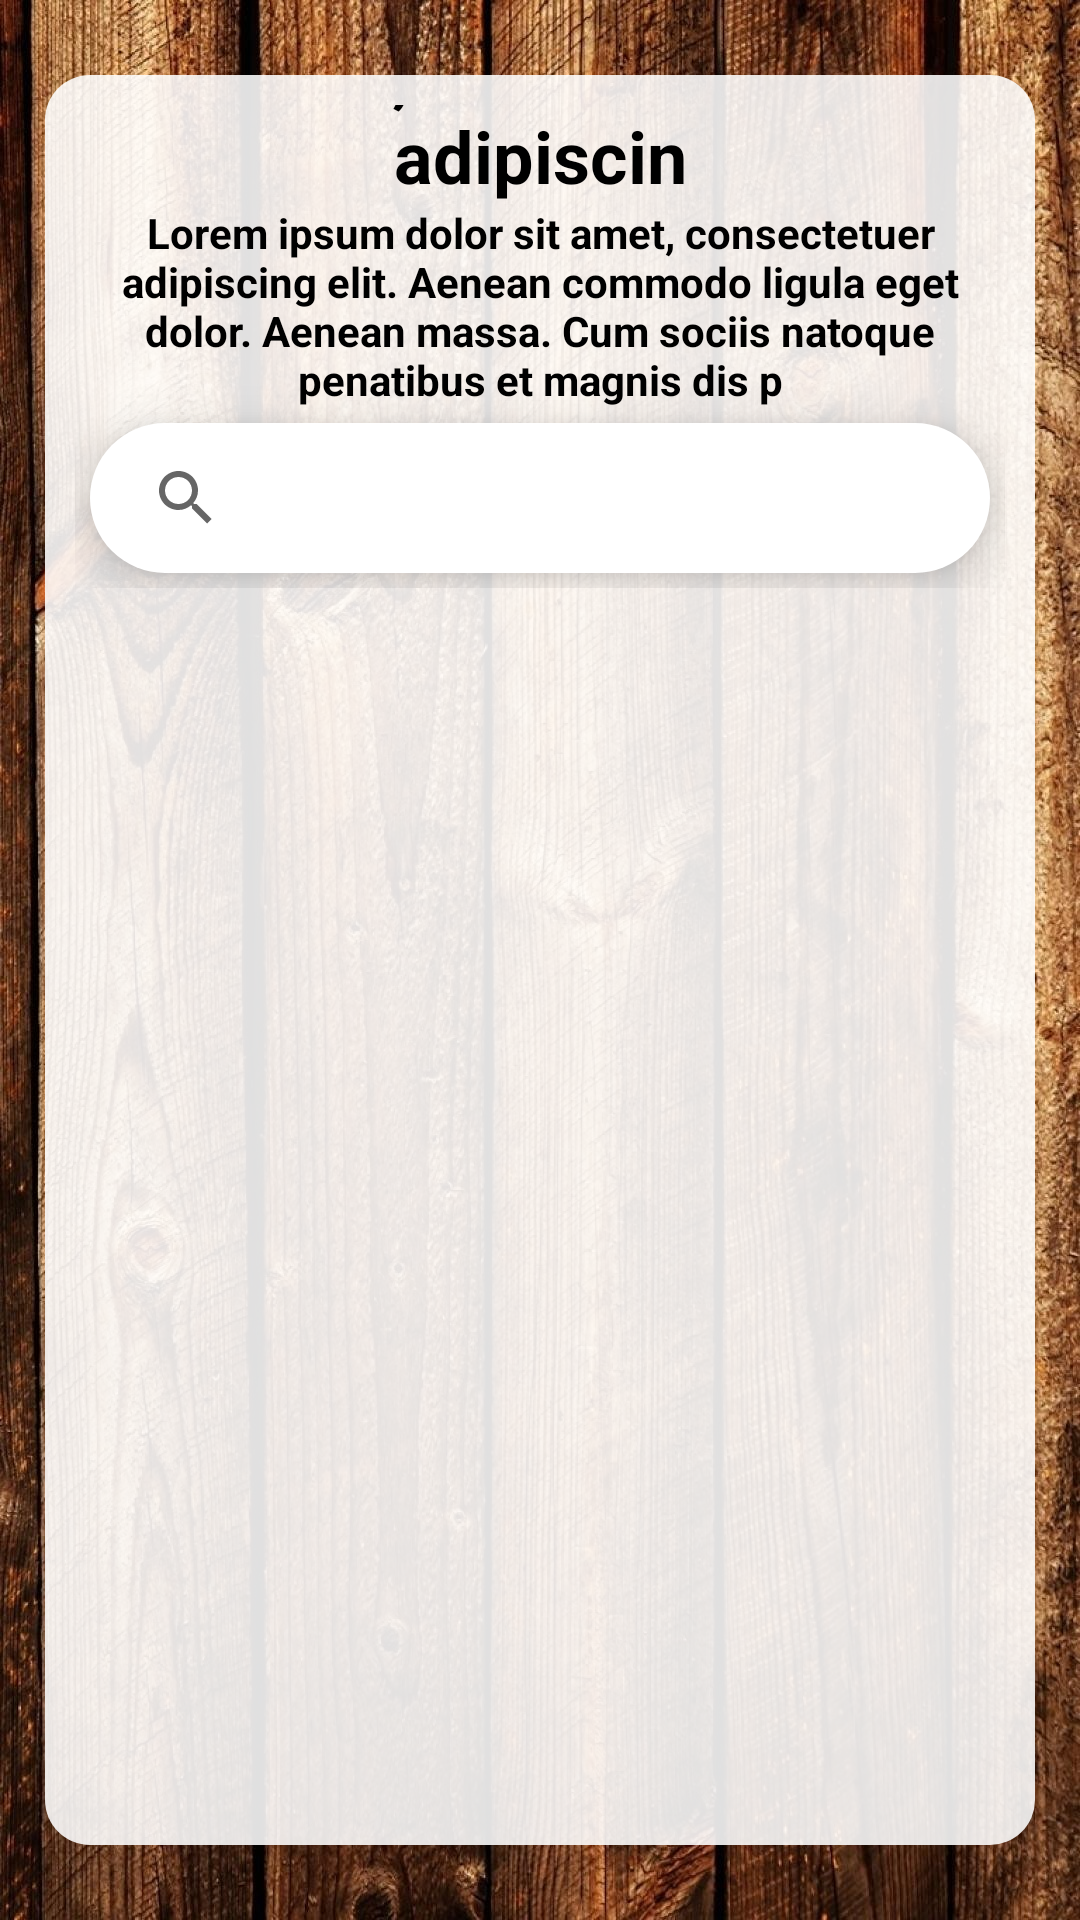

Write the Android layout XML for this screen, with the resource values it uses.
<!-- AndroidManifest.xml: application theme Theme.AppCompat.Light.NoActionBar -->
<!-- res/layout/activity_cookbook_page.xml -->
<?xml version="1.0" encoding="utf-8"?>
<androidx.constraintlayout.widget.ConstraintLayout xmlns:android="http://schemas.android.com/apk/res/android"
    xmlns:app="http://schemas.android.com/apk/res-auto"
    xmlns:tools="http://schemas.android.com/tools"
    android:layout_width="match_parent"
    android:layout_height="match_parent"
    android:background="@drawable/background_wooden"
    android:paddingVertical="25dp"
    tools:context=".CookbookPage">

    <LinearLayout
        android:id="@+id/linear_layout_search_ingredients"
        android:background="@drawable/recipe_background"
        android:layout_width="match_parent"
        android:layout_height="wrap_content"
        android:layout_marginHorizontal="15dp"
        android:layout_marginVertical="25dp"
        android:gravity="center"
        android:orientation="vertical"
        app:layout_constraintBottom_toBottomOf="parent"
        app:layout_constraintEnd_toEndOf="parent"
        app:layout_constraintStart_toStartOf="parent"
        app:layout_constraintTop_toTopOf="parent">

        <LinearLayout
            android:layout_width="match_parent"
            android:layout_height="wrap_content"
            android:orientation="vertical"
            android:layout_marginBottom="15dp">

        <LinearLayout
            android:layout_width="match_parent"
            android:layout_height="wrap_content"
            android:orientation="horizontal">

            <Button
                android:id="@+id/cookbook_page_btn_cancel"
                android:layout_width="36dp"
                android:layout_height="36dp"
                android:layout_gravity="center"
                android:background="@drawable/button_back"
                android:backgroundTint="@color/black" />

            <TextView
                android:id="@+id/cookbook_page_box_cookbook_title"
                android:layout_width="0dp"
                android:layout_height="wrap_content"
                android:layout_gravity="center"
                android:layout_weight="1"
                android:text="Lorem ipsum dolor sit amet, consectetuer adipiscin"
                android:background="@null"
                android:textAlignment="center"
                android:textColor="@color/black"
                android:textSize="24sp"
                android:textStyle="bold" />

            <Button
                android:id="@+id/cookbook_page_btn_actions"
                android:layout_width="36dp"
                android:layout_height="36dp"
                android:layout_gravity="center"
                android:background="@drawable/dots"
                android:backgroundTint="@color/black" />

        </LinearLayout>

            <TextView
                android:id="@+id/cookbook_page_box_cookbook_description"
                android:layout_width="match_parent"
                android:layout_height="wrap_content"
                android:layout_gravity="center"
                android:layout_weight="1"
                android:text="Lorem ipsum dolor sit amet, consectetuer adipiscing elit. Aenean commodo ligula eget dolor. Aenean massa. Cum sociis natoque penatibus et magnis dis p"
                android:background="@null"
                android:textAlignment="center"
                android:textColor="@color/black"
                android:textSize="14sp"
                android:textStyle="bold" />

        <android.widget.SearchView
            android:id="@+id/cookbook_page_search_bar"
            android:layout_width="match_parent"
            android:layout_height="50dp"
            android:layout_marginVertical="5dp"
            android:layout_marginHorizontal="5dp"
            android:elevation="10dp"
            android:background="@drawable/search_bar_background"
            android:iconifiedByDefault="false"
            android:queryBackground="@android:color/transparent"
            app:layout_constraintTop_toTopOf="parent"
            tools:layout_editor_absoluteX="10dp" />

        </LinearLayout>

        <ListView
            android:id="@+id/cookbook_page_list_recipes"
            android:layout_width="match_parent"
            android:layout_height="450dp"
            android:divider="@null"
            android:dividerHeight="5dp"
            android:paddingHorizontal="10dp"
            android:scrollbars="none" />


    </LinearLayout>

</androidx.constraintlayout.widget.ConstraintLayout>
<!-- resources referenced by this layout -->
<resources>
  <color name="black">#FF000000</color>
  <!-- drawable background_wooden: jpg bitmap (drawable, 588605 bytes) -->
  <!-- drawable recipe_background (drawable) -->
  <shape xmlns:android="http://schemas.android.com/apk/res/android"
      android:shape="rectangle" >
  
      <solid
          android:color="#e0ffffff"
          />
  
      <padding
          android:left="10dp"
          android:right="10dp"
          android:top="10dp"
          android:bottom="10dp"
          />
  
      <corners
          android:radius="15dp"
          />
  
  </shape>
  <!-- drawable search_bar_background (drawable) -->
  <?xml version="1.0" encoding="utf-8"?>
  <selector xmlns:android="http://schemas.android.com/apk/res/android" >
      <item >
          <shape android:shape="rectangle"  >
              <corners android:radius="100dp" />
              <solid android:color="#FFFFFF"/>
          </shape>
      </item>
  </selector>
</resources>
